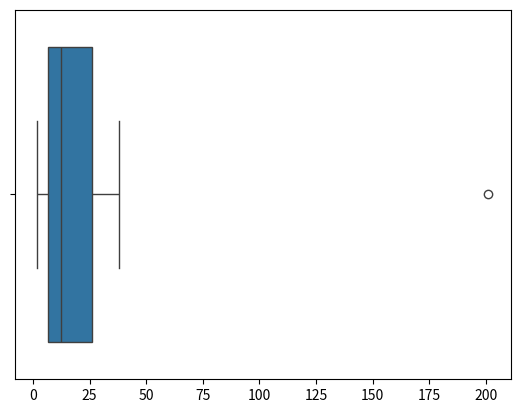

Write the Python code that produced this figure.
import numpy as np
arr = np.array([2,3,4,6,7,8,9,10,15,18,20,25,29,33,38,201])
q1 = np.percentile(arr,25)
q3 = np.percentile(arr,75)
iqr = q3 - q1
uf = q3 + 1.5*iqr
lf = q1 - 1.5*iqr

l = []
for i in arr:
    if i<=uf and i>=lf:
        l.append(i)
arr2 = np.array(l)
print(arr2)
print(arr)
import matplotlib.pyplot as plt
import seaborn as sns
sns.boxplot(x=arr)
plt.show()
